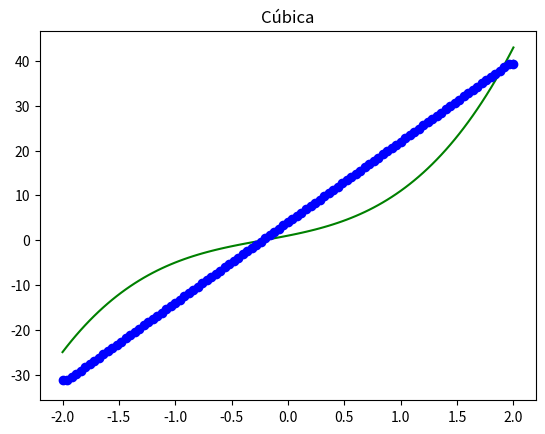

Here is the Python script that generated this plot:
#!/usr/bin/env python3
# -*- coding: utf-8 -*-
"""
Created on Wed Aug 11 13:23:35 2021

@author: dr.guillermo
"""

#!/usr/bin/env python3
# -*- coding: utf-8 -*-
"""
Created on Mon Aug  9 10:52:09 2021

@author: dr.guillermo
"""

# segunda Derivada numérica 
import numpy as np
import matplotlib.pyplot as plt

#definimos la función 
def f(x):
    return(3*x**3 + 2*x**2 + 5*x + 1)

# definimos el número de datos
N=101
#N=101
#definimos el intervalo
a=-2
b=2

#definimos el vector x que va de a-->b con N elementos
x = np.linspace(a,b,N)

# calculamos el intervalo delta x o h 
dx=(b-a)/(N-1) # n-1, ya que si tenemos 5 datos tenemos 4 subintervalos

#evaluamos los datos
y=f(x)

#graficamos
plt.plot(x,y,'g-')
plt.title('Cúbica')
plt.show()
# al derivar uan función cúbica debemos obtener una parabóla

# Inicializamos ydoble p (2a derivada) con tanto ceros como x 
ypp=np.zeros_like(x)

# ciclo iterativo
# con 3 terminos
for i in range(N):
    if i==0:  # es el primer dato va derivada hacia adelante
        ypp[i]=(y[i+2]-2*y[i+1]+y[i])/dx**2
    elif i==N-1: # es el ultimo dato, derivada hacia atras
        ypp[i]=(y[i]-2*y[i-1]+y[i-2])/dx**2
    else: # para los demás datos es derivada central
        ypp[i]=(y[i+1]-2*y[i]+y[i-1])/dx**2
        
# opcional obtenemos primera derivada exacta para comparar los resultados      
def fp(x):
    return(9*x**2 + 4*x + 5)

# opcional obtenemos segunda derivada exacta para comparar los resultados
# debe ser una recta      
def fpp(x):
    return(18*x + 4)
#gráficamos ambas 
plt.plot(x,fpp(x),'g-') # rayas verdes analitica
plt.plot(x,ypp,'bo')    # puntos azules aproximada
plt.show()
